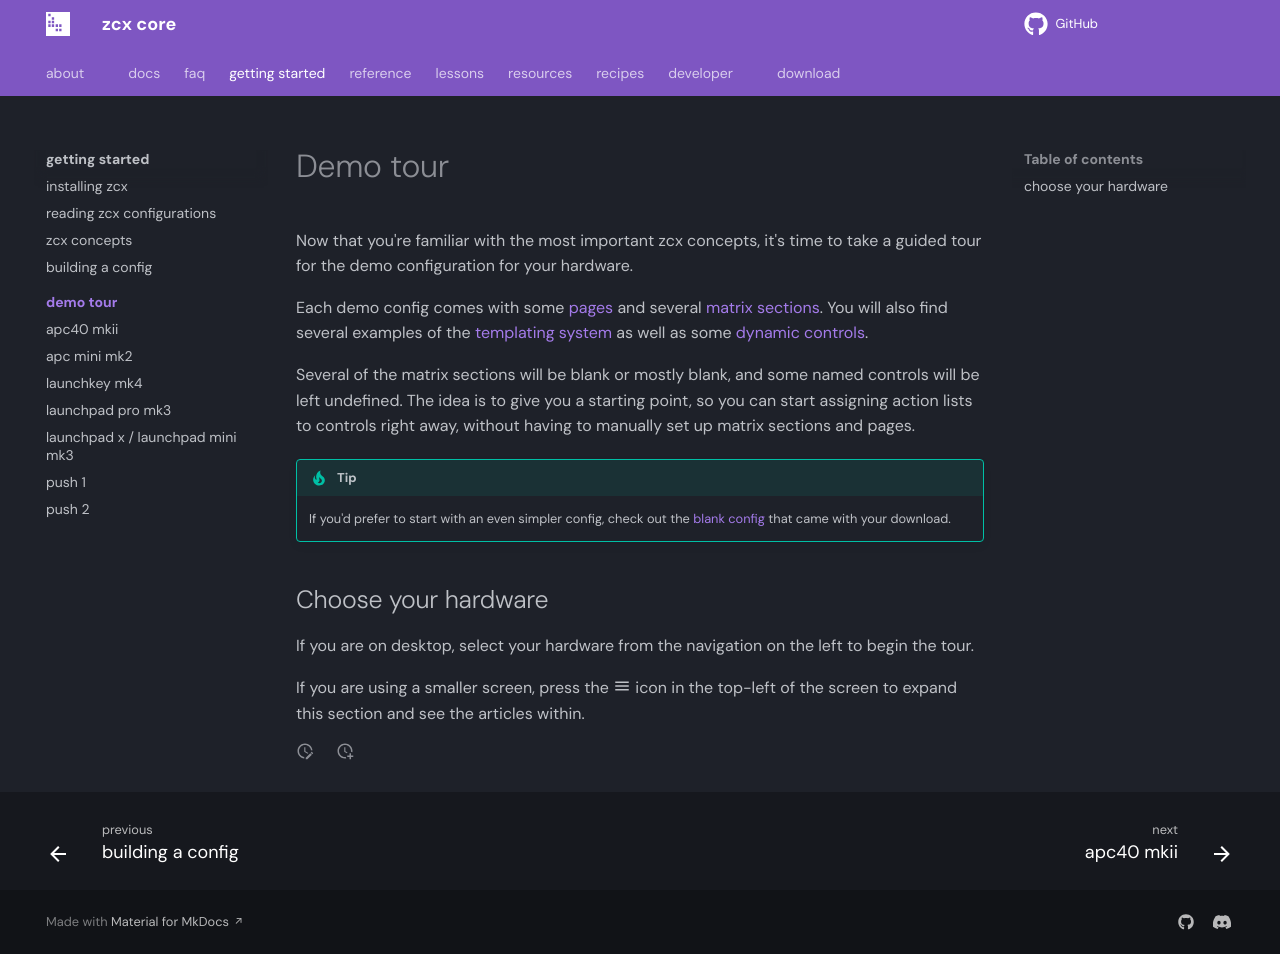

repository: odisfm/zcx-core · page: preview/lessons/getting-started/demo-tour/index.html · generator: mkdocs

---
weight: 300
---
# Demo tour

Now that you're familiar with the most important zcx concepts, it's time to take a guided tour for the demo configuration for your hardware.

Each demo config comes with some [pages](../zcx-concepts.md#pages) and several [matrix sections](../zcx-concepts.md#matrix-sections).
You will also find several examples of the [templating system](../zcx-concepts.md#templating) as well as some [dynamic controls](../zcx-concepts.md#dynamic-controls). 

Several of the matrix sections will be blank or mostly blank, and some named controls will be left undefined.
The idea is to give you a starting point, so you can start assigning action lists to controls right away, without having to manually set up matrix sections and pages.

!!! tip 
    If you'd prefer to start with an even simpler config, check out the [blank config](../../blank-config.md) that came with your download.

## Choose your hardware

If you are on desktop, select your hardware from the navigation on the left to begin the tour.

If you are using a smaller screen, press the :material-menu: icon in the top-left of the screen to expand this section and see the articles within.
